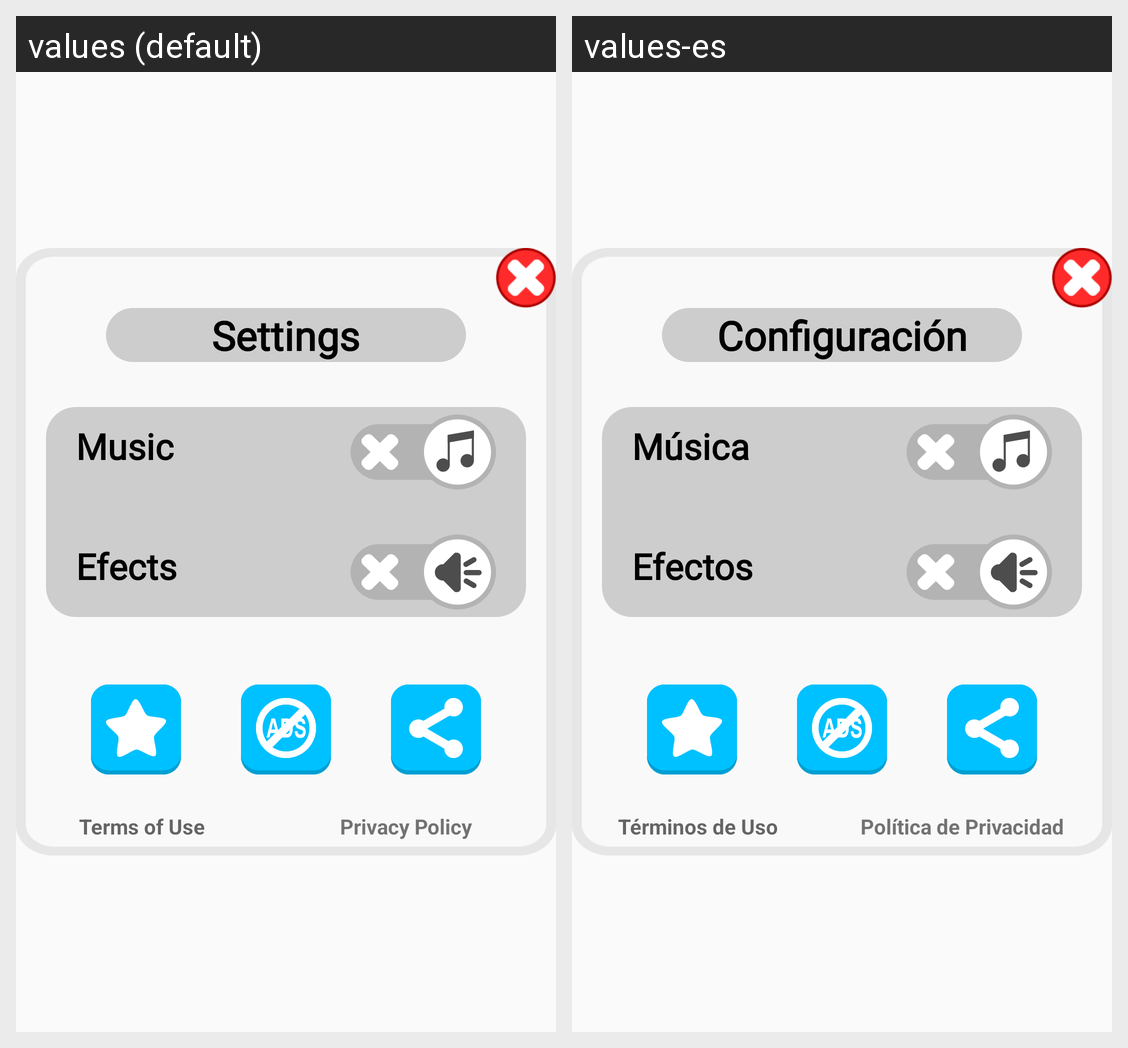

This grid shows one Android layout under two languages. Give, for every string resource on the screen, its name, the default text and each shown locale's text.
Android screen res/layout/dialogo_config.xml rendered under 2 locales, left to right: values (default), values-es. Device: Nexus 5 (rendered at 1080×1920; each locale shown at half size, 540×960, under a caption strip naming it); theme AppTheme.
Strings drawn on this screen, with the default value and each locale's value (text and hints the layout hard-codes, and strings that could not be matched under every locale, appear in the picture but are not listed):

configuracion
  values: Settings
  values-es: Configuración

musica
  values: Music
  values-es: Música

sonido
  values: Efects
  values-es: Efectos

terminos
  values: Terms of Use
  values-es: Términos de Uso

politica
  values: Privacy Policy
  values-es: Política de Privacidad
